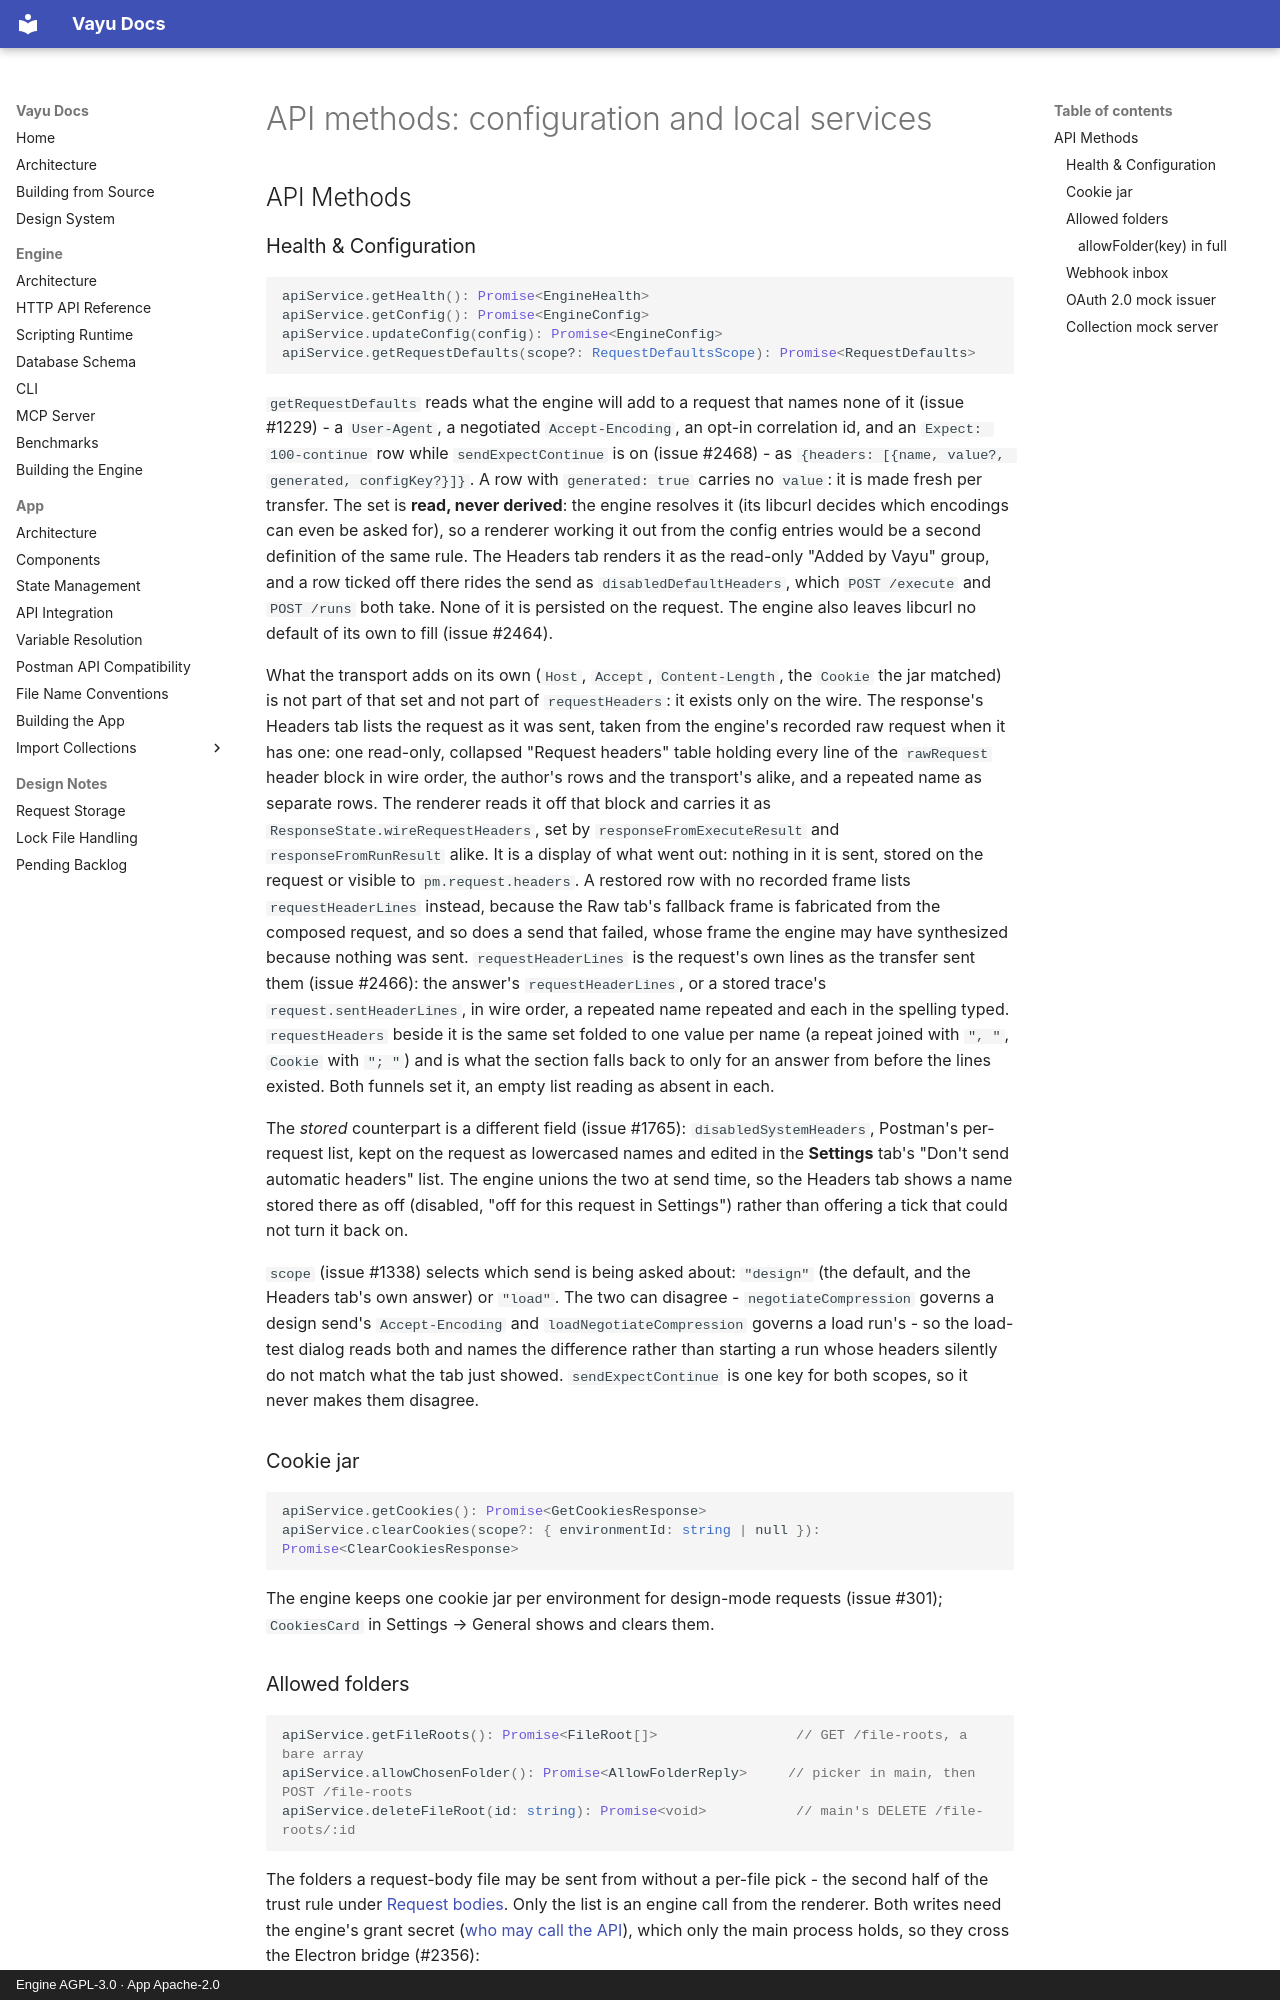

repository: athrvk/vayu · page: app/api-integration/methods-local/index.html · generator: mkdocs · copyright: Engine AGPL-3.0 · App Apache-2.0

---
description: >-
  The API service's methods for health and configuration, the cookie jar, allowed folders, the webhook inbox, the mock issuer and the collection mock server.
---

# API methods: configuration and local services

## API Methods

### Health & Configuration

```typescript
apiService.getHealth(): Promise<EngineHealth>
apiService.getConfig(): Promise<EngineConfig>
apiService.updateConfig(config): Promise<EngineConfig>
apiService.getRequestDefaults(scope?: RequestDefaultsScope): Promise<RequestDefaults>
```

`getRequestDefaults` reads what the engine will add to a request that names none of it (issue #1229) - a `User-Agent`, a negotiated `Accept-Encoding`, an opt-in correlation id, and an `Expect: 100-continue` row while `sendExpectContinue` is on (issue #2468) - as `{headers: [{name, value?, generated, configKey?}]}`.
A row with `generated: true` carries no `value`: it is made fresh per transfer.
The set is **read, never derived**: the engine resolves it (its libcurl decides which encodings can even be asked for), so a renderer working it out from the config entries would be a second definition of the same rule.
The Headers tab renders it as the read-only "Added by Vayu" group, and a row ticked off there rides the send as `disabledDefaultHeaders`, which `POST /execute` and `POST /runs` both take.
None of it is persisted on the request.
The engine also leaves libcurl no default of its own to fill (issue #2464).

What the transport adds on its own (`Host`, `Accept`, `Content-Length`, the `Cookie` the jar matched) is not part of that set and not part of `requestHeaders`: it exists only on the wire.
The response's Headers tab lists the request as it was sent, taken from the engine's recorded raw request when it has one: one read-only, collapsed "Request headers" table holding every line of the `rawRequest` header block in wire order, the author's rows and the transport's alike, and a repeated name as separate rows.
The renderer reads it off that block and carries it as `ResponseState.wireRequestHeaders`, set by `responseFromExecuteResult` and `responseFromRunResult` alike.
It is a display of what went out: nothing in it is sent, stored on the request or visible to `pm.request.headers`.
A restored row with no recorded frame lists `requestHeaderLines` instead, because the Raw tab's fallback frame is fabricated from the composed request, and so does a send that failed, whose frame the engine may have synthesized because nothing was sent.
`requestHeaderLines` is the request's own lines as the transfer sent them (issue #2466): the answer's `requestHeaderLines`, or a stored trace's `request.sentHeaderLines`, in wire order, a repeated name repeated and each in the spelling typed.
`requestHeaders` beside it is the same set folded to one value per name (a repeat joined with `", "`, `Cookie` with `"; "`) and is what the section falls back to only for an answer from before the lines existed.
Both funnels set it, an empty list reading as absent in each.

The *stored* counterpart is a different field (issue #1765): `disabledSystemHeaders`, Postman's per-request list, kept on the request as lowercased names and edited in the **Settings** tab's "Don't send automatic headers" list.
The engine unions the two at send time, so the Headers tab shows a name stored there as off (disabled, "off for this request in Settings") rather than offering a tick that could not turn it back on.

`scope` (issue #1338) selects which send is being asked about: `"design"` (the default, and the Headers tab's own answer) or `"load"`.
The two can disagree - `negotiateCompression` governs a design send's `Accept-Encoding` and `loadNegotiateCompression` governs a load run's - so the load-test dialog reads both and names the difference rather than starting a run whose headers silently do not match what the tab just showed.
`sendExpectContinue` is one key for both scopes, so it never makes them disagree.

### Cookie jar

```typescript
apiService.getCookies(): Promise<GetCookiesResponse>
apiService.clearCookies(scope?: { environmentId: string | null }): Promise<ClearCookiesResponse>
```

The engine keeps one cookie jar per environment for design-mode requests (issue #301); `CookiesCard` in Settings → General shows and clears them.
